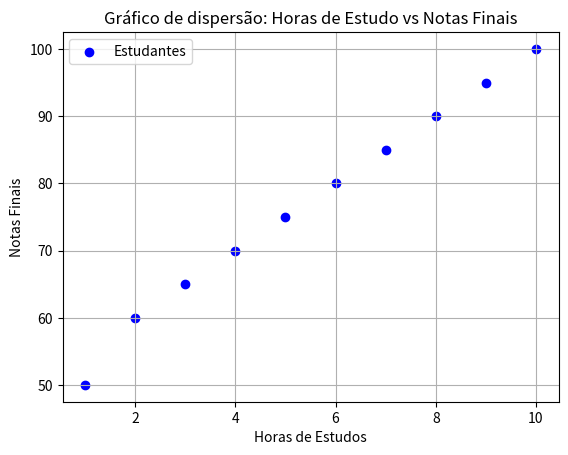

The script that saved this image:
import matplotlib.pyplot as plt

#Dados
horas_de_estudo = [2,3,5,1,6,4,7,8,9,10]
notas_finais = [60,65,75,50,80,70,85,90,95,100]


#Criação dos grafico de dispersao
plt.scatter(horas_de_estudo,notas_finais,color="blue", label="Estudantes") #Cria o grafico

#Personalização do grafico (Opcional)
plt.title("Gráfico de dispersão: Horas de Estudo vs Notas Finais") #Define o titulo
plt.xlabel("Horas de Estudos") #Define o label no eixo x
plt.ylabel("Notas Finais") #Define o label no eixo y
plt.legend() #Define que teremos uma legenda
plt.grid(True) #Define as linhas de grid

#Mostra o gráfico
plt.show()
